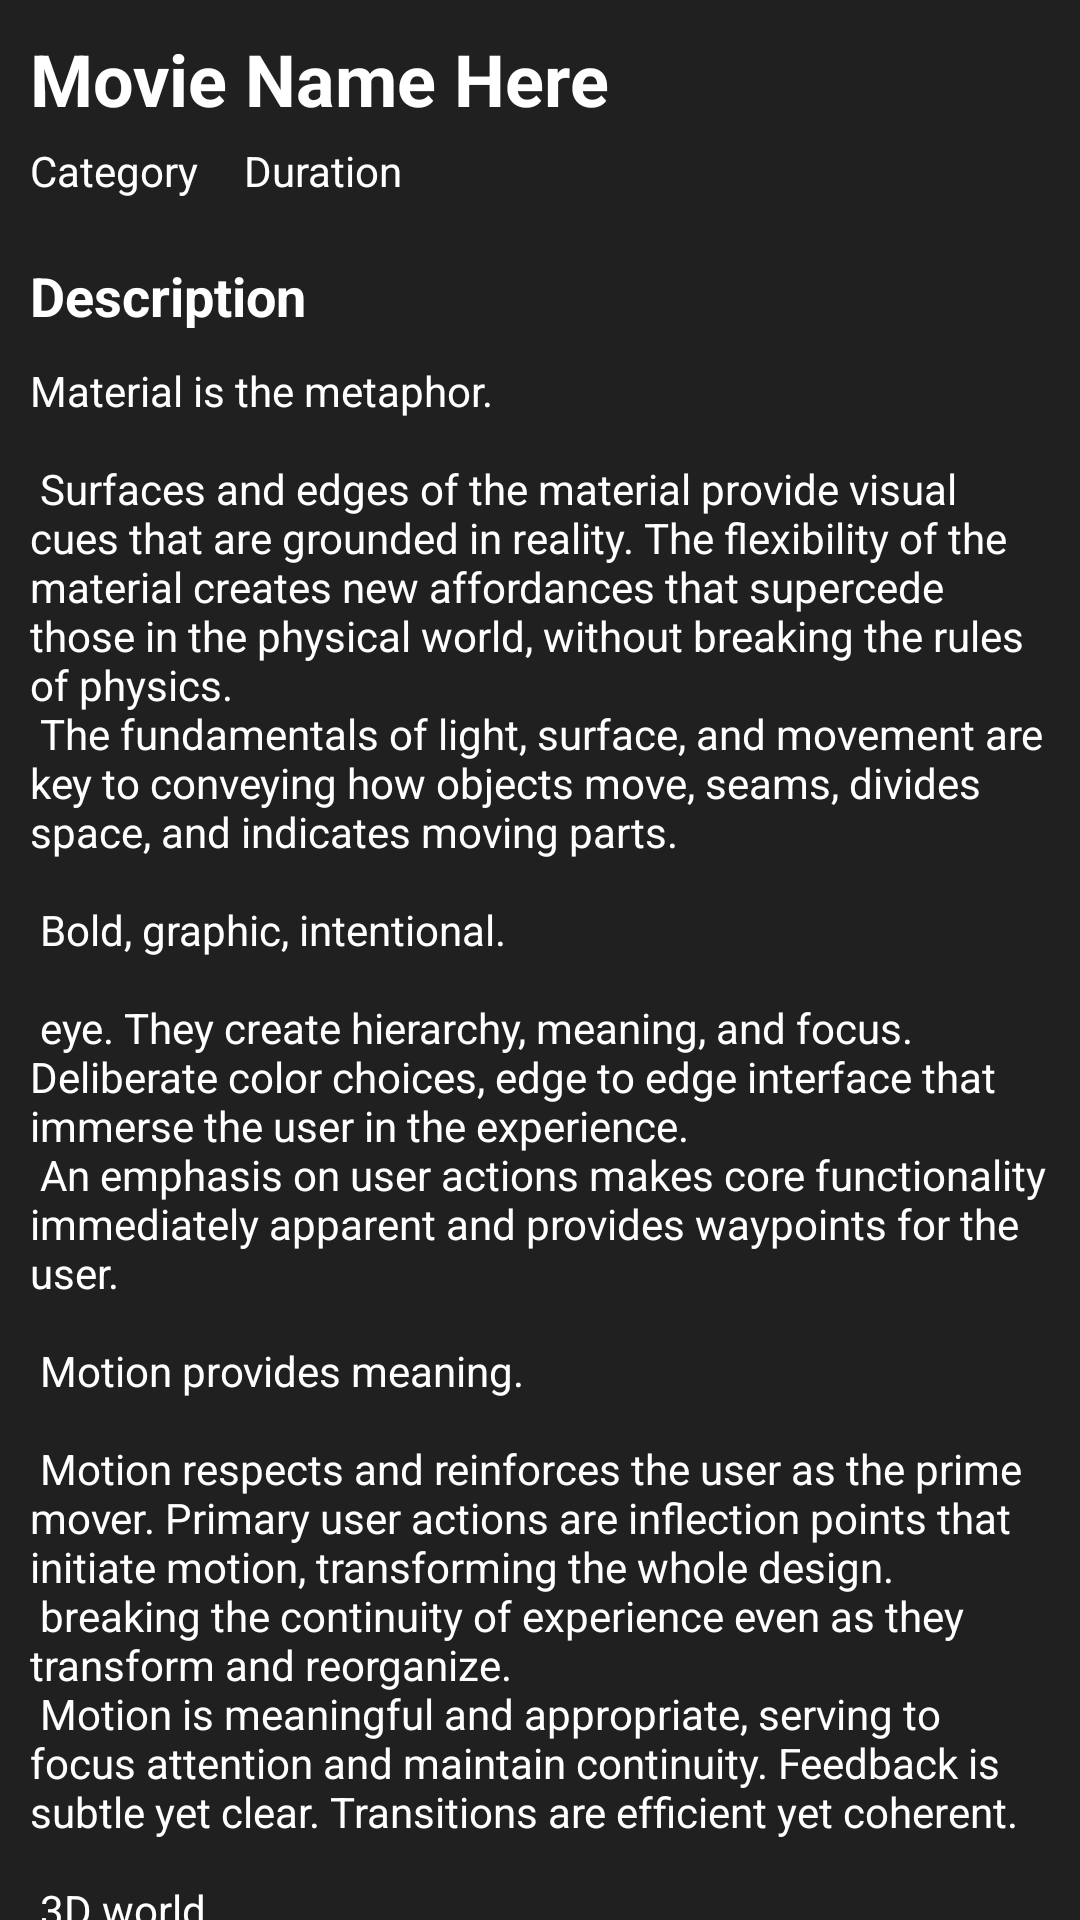

Layout XML and referenced resources for this Android screen:
<!-- AndroidManifest.xml: application theme Theme.MovieKart -->
<!-- res/layout/content_scrolling.xml -->
<?xml version="1.0" encoding="utf-8"?>
<androidx.core.widget.NestedScrollView xmlns:android="http://schemas.android.com/apk/res/android"
    xmlns:app="http://schemas.android.com/apk/res-auto"
    xmlns:tools="http://schemas.android.com/tools"
    android:layout_width="match_parent"
    android:layout_height="match_parent"
    android:background="#202020"
    app:layout_behavior="@string/appbar_scrolling_view_behavior"
    tools:context=".MovieDetail"
    tools:showIn="@layout/activity_movie_detail">

    <RelativeLayout
        android:layout_width="match_parent"
        android:layout_height="match_parent">

    <TextView
        android:id="@+id/tv_movie_name_detail"
        android:layout_width="wrap_content"
        android:layout_height="wrap_content"
        android:layout_marginTop="10dp"
        android:layout_marginStart="10dp"
        android:layout_marginEnd="70dp"
        android:textColor="#ffffff"
        android:text="Movie Name Here"
        android:textStyle="bold"
        android:textSize="24sp"/>

    <TextView
        android:id="@+id/tv_movie_category_detail"
        android:layout_width="wrap_content"
        android:layout_height="wrap_content"
        android:layout_below="@id/tv_movie_name_detail"
        android:layout_marginTop="5dp"
        android:layout_marginStart="10dp"
        android:textColor="#ffffff"
        android:text="Category"/>

    <TextView
        android:id="@+id/tv_movie_duration_detail"
        android:layout_width="wrap_content"
        android:layout_height="wrap_content"
        android:layout_below="@+id/tv_movie_name_detail"
        android:layout_marginTop="5dp"
        android:layout_marginStart="15dp"
        android:textColor="#ffffff"
        android:layout_toRightOf="@+id/tv_movie_category_detail"
        android:text="Duration"/>
    <TextView
        android:id="@+id/tv_desc_detail"
        android:layout_width="wrap_content"
        android:layout_height="wrap_content"
        android:text="Description"
        android:layout_below="@+id/tv_movie_category_detail"
        android:layout_marginTop="20sp"
        android:layout_marginStart="10dp"
        android:textColor="#ffffff"
        android:textStyle="bold"
        android:textSize="18sp"/>

    <TextView
        android:id="@+id/tv_movie_desc"
        android:layout_width="match_parent"
        android:layout_height="wrap_content"
        android:layout_margin="10dp"
        android:textColor="#ffffff"
        android:layout_below="@+id/tv_desc_detail"
        android:text="@string/large_text"/>







    </RelativeLayout>

</androidx.core.widget.NestedScrollView>
<!-- res/layout/activity_movie_detail.xml (included above) -->
<?xml version="1.0" encoding="utf-8"?>
<androidx.coordinatorlayout.widget.CoordinatorLayout xmlns:android="http://schemas.android.com/apk/res/android"
    xmlns:app="http://schemas.android.com/apk/res-auto"
    xmlns:tools="http://schemas.android.com/tools"
    android:layout_width="match_parent"
    android:layout_height="match_parent"
    android:fitsSystemWindows="true"
    tools:context=".MovieDetail">

    <com.google.android.material.appbar.AppBarLayout
        android:id="@+id/app_bar"
        android:layout_width="match_parent"
        android:layout_height="@dimen/app_bar_height"
        android:background="#202020"
        android:fitsSystemWindows="true"
        android:theme="@style/Theme.MovieKart.AppBarOverlay">

        <com.google.android.material.appbar.CollapsingToolbarLayout
            android:id="@+id/toolbar_layout"
            android:layout_width="match_parent"
            android:layout_height="match_parent"
            android:fitsSystemWindows="true"
            app:contentScrim="?attr/colorPrimary"
            app:layout_scrollFlags="scroll|exitUntilCollapsed"
            app:toolbarId="@+id/toolbar">

            <ImageView
                android:id="@+id/banner_movie_detail"
                android:layout_width="match_parent"
                android:layout_height="match_parent"
                android:scaleType="centerCrop"
                android:layout_margin="3dp"
                android:src="@mipmap/test_img" />

            <com.pierfrancescosoffritti.androidyoutubeplayer.core.player.views.YouTubePlayerView
                android:id="@+id/movie_trailer_view"
                android:layout_width="match_parent"
                android:layout_height="wrap_content"
                app:autoPlay="false"
                app:showSeekBar="true"
                app:showVideoDuration="true"
                android:visibility="gone"/>

            <VideoView
                android:id="@+id/movie_view"
                android:layout_width="match_parent"
                android:layout_height="match_parent"
                android:visibility="gone"
                android:layout_margin="2dp"/>

            <Button
                android:id="@+id/btn_play_trailer"
                android:layout_width="wrap_content"
                android:layout_height="wrap_content"
                android:layout_gravity="center"
                android:text="watch Trailer"/>









        </com.google.android.material.appbar.CollapsingToolbarLayout>
    </com.google.android.material.appbar.AppBarLayout>

    <include layout="@layout/content_scrolling" />

    <com.google.android.material.floatingactionbutton.FloatingActionButton
        android:id="@+id/fab_play"
        android:layout_width="wrap_content"
        android:layout_height="wrap_content"
        android:layout_margin="@dimen/fab_margin"
        app:backgroundTint="#FF0303"
        app:layout_anchor="@id/app_bar"
        app:layout_anchorGravity="bottom|end"
        app:srcCompat="@drawable/movie_play_button" />

</androidx.coordinatorlayout.widget.CoordinatorLayout>
<!-- resources referenced by this layout -->
<resources>
  <!-- mipmap test_img: png bitmap (mipmap-hdpi, 7401 bytes) -->
  <string name="large_text">
          "Material is the metaphor.\n\n"
  
  
          "Surfaces and edges of the material provide visual cues that are grounded in reality. The "
          "flexibility of the material creates new affordances that supercede those in the physical "
          "world, without breaking the rules of physics.\n"
          "The fundamentals of light, surface, and movement are key to conveying how objects move, "
          "seams, divides space, and indicates moving parts.\n\n"
  
          "Bold, graphic, intentional.\n\n"
  
          "eye. They create hierarchy, meaning, and focus. Deliberate color choices, edge to edge "
          "interface that immerse the user in the experience.\n"
          "An emphasis on user actions makes core functionality immediately apparent and provides "
          "waypoints for the user.\n\n"
  
          "Motion provides meaning.\n\n"
  
          "Motion respects and reinforces the user as the prime mover. Primary user actions are "
          "inflection points that initiate motion, transforming the whole design.\n"
          "breaking the continuity of experience even as they transform and reorganize.\n"
          "Motion is meaningful and appropriate, serving to focus attention and maintain continuity. "
          "Feedback is subtle yet clear. Transitions are efﬁcient yet coherent.\n\n"
  
          "3D world.\n\n"
  
          "The material environment is a 3D space, which means all objects have x, y, and z "
          "dimensions. The z-axis is perpendicularly aligned to the plane of the display, with the "
          "position along the z-axis and has a standard 1dp thickness.\n"
          "On the web, the z-axis is used for layering and not for perspective. The 3D world is "
          "emulated by manipulating the y-axis.\n\n"
  
  
          "to the component’s resting state. They ensure that elevation changes are consistent "
          "the same elevation change relative to their resting elevation.\n"
          "elevation.\n\n"
  
          "Avoiding elevation interference.\n\n"
  
          "Components with responsive elevations may encounter other components as they move between "
          "whether on a per component basis or using the entire app layout.\n"
          "For example, a floating action button (FAB) can disappear or move off screen before a "
          "user picks up a card, or it can move if a snackbar appears.\n"
          "For example, position the FAB to one side of stream of a cards so the FAB won’t interfere "
          "when a user tries to pick up one of cards.\n\n"
      </string>
  <style name="Theme.MovieKart.AppBarOverlay" parent="ThemeOverlay.AppCompat.Dark.ActionBar" />
  <style name="Theme.MovieKart.PopupOverlay" parent="ThemeOverlay.AppCompat.Light" />
  <style name="Theme.MovieKart" parent="Theme.MaterialComponents.DayNight.DarkActionBar">
          
          <item name="colorPrimary">@color/purple_500</item>
          <item name="colorPrimaryVariant">@color/purple_700</item>
          <item name="colorOnPrimary">@color/white</item>
          
          <item name="colorSecondary">@color/teal_200</item>
          <item name="colorSecondaryVariant">@color/teal_700</item>
          <item name="colorOnSecondary">@color/black</item>
          
          <item name="android:statusBarColor" tools:targetApi="l">?attr/colorPrimaryVariant</item>
          
      </style>
  <!-- not gathered from this repository: default colours our renderer supplied (Android Studio template values) -->
  <color name="purple_500">#FF6200EE</color>
  <color name="purple_700">#FF3700B3</color>
  <color name="teal_200">#FF03DAC5</color>
  <color name="teal_700">#FF018786</color>
  <color name="black">#FF000000</color>
  <color name="white">#FFFFFFFF</color>
</resources>
